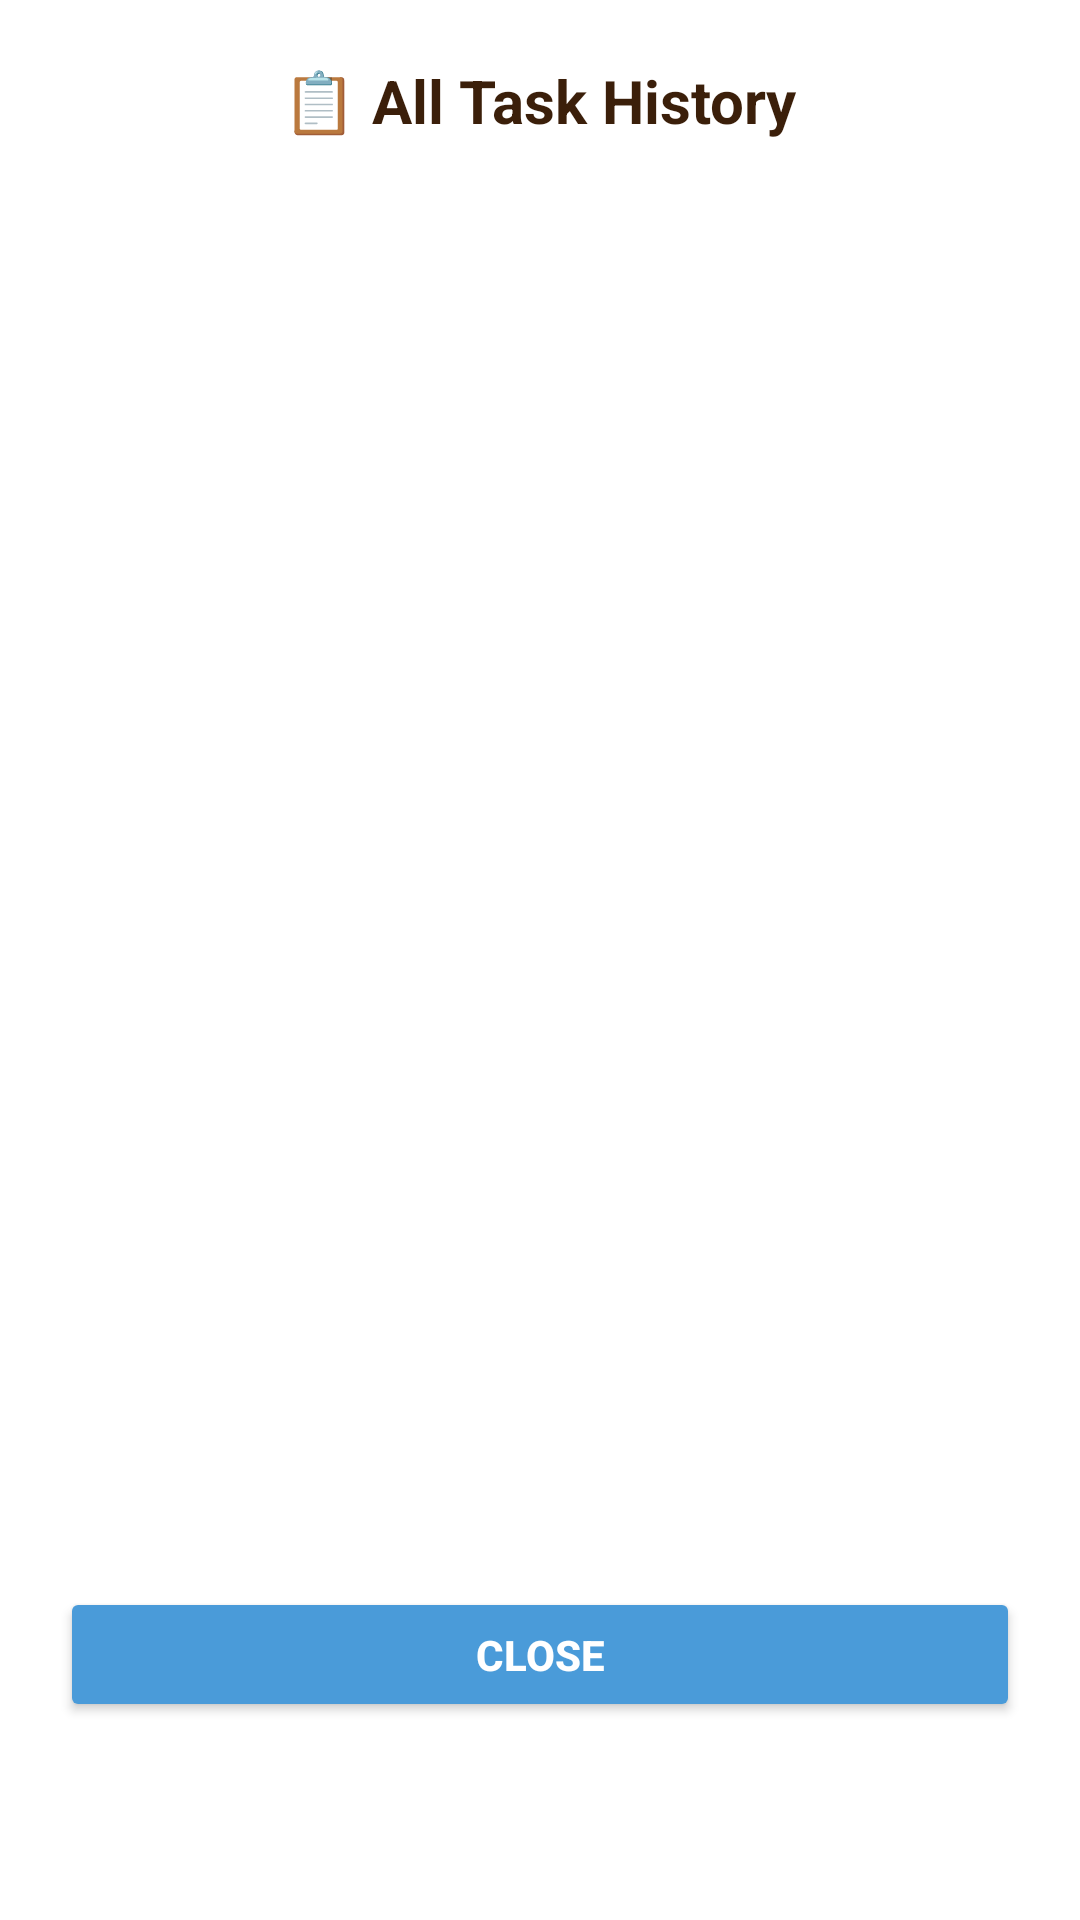

Layout XML and referenced resources for this Android screen:
<!-- AndroidManifest.xml: application theme Theme.AutiMate -->
<!-- res/layout/dialog_all_task_history.xml -->
<?xml version="1.0" encoding="utf-8"?>
<LinearLayout xmlns:android="http://schemas.android.com/apk/res/android"
    android:layout_width="match_parent"
    android:layout_height="wrap_content"
    android:orientation="vertical"
    android:padding="20dp"
    android:background="@color/white">

    <TextView
        android:layout_width="wrap_content"
        android:layout_height="wrap_content"
        android:text="📋 All Task History"
        android:textSize="20sp"
        android:textStyle="bold"
        android:textColor="@color/text_dark"
        android:layout_marginBottom="16dp"
        android:layout_gravity="center" />

    <ScrollView
        android:layout_width="match_parent"
        android:layout_height="450dp">

        <LinearLayout
            android:id="@+id/allTasksContainer"
            android:layout_width="match_parent"
            android:layout_height="wrap_content"
            android:orientation="vertical" />

    </ScrollView>

    <Button
        android:id="@+id/btnClose"
        android:layout_width="match_parent"
        android:layout_height="45dp"
        android:text="CLOSE"
        android:textSize="14sp"
        android:textStyle="bold"
        android:textColor="@color/white"
        android:backgroundTint="@color/soft_blue"
        android:layout_marginTop="16dp" />

</LinearLayout>
<!-- resources referenced by this layout -->
<resources>
  <color name="soft_blue">#4A9BD9</color>
  <color name="text_dark">#3B1F0A</color>
  <color name="white">#FFFFFF</color>
  <style name="Theme.AutiMate" parent="Theme.MaterialComponents.DayNight.NoActionBar">
          
          <item name="colorPrimary">@color/cream</item>
          <item name="colorPrimaryVariant">@color/beige</item>
          <item name="colorOnPrimary">@color/text_dark</item>
  
          
          <item name="colorSecondary">@color/soft_blue</item>
          <item name="colorSecondaryVariant">@color/khaki</item>
          <item name="colorOnSecondary">@color/white</item>
  
          
          <item name="android:statusBarColor">@color/cream</item>
  
          
          <item name="android:windowBackground">@color/cream</item>
  
          
          <item name="android:textColor">@color/text_dark</item>
  
          
          <item name="android:buttonBarPositiveButtonStyle">@style/LightPositiveButtonStyle</item>
          <item name="android:buttonBarNegativeButtonStyle">@style/LightNegativeButtonStyle</item>
          <item name="android:buttonBarNeutralButtonStyle">@style/LightNeutralButtonStyle</item>
      </style>
  <color name="cream">#F5EDE4</color>
  <color name="beige">#EDE5D9</color>
  <color name="khaki">#C4A882</color>
  <style name="LightPositiveButtonStyle" parent="Widget.AppCompat.Button.ButtonBar.AlertDialog">
          <item name="android:textColor">@android:color/black</item>
          <item name="android:textStyle">bold</item>
      </style>
  <style name="LightNegativeButtonStyle" parent="Widget.AppCompat.Button.ButtonBar.AlertDialog">
          <item name="android:textColor">@android:color/black</item>
          <item name="android:textStyle">bold</item>
      </style>
  <style name="LightNeutralButtonStyle" parent="Widget.AppCompat.Button.ButtonBar.AlertDialog">
          <item name="android:textColor">@android:color/black</item>
          <item name="android:textStyle">bold</item>
      </style>
</resources>
